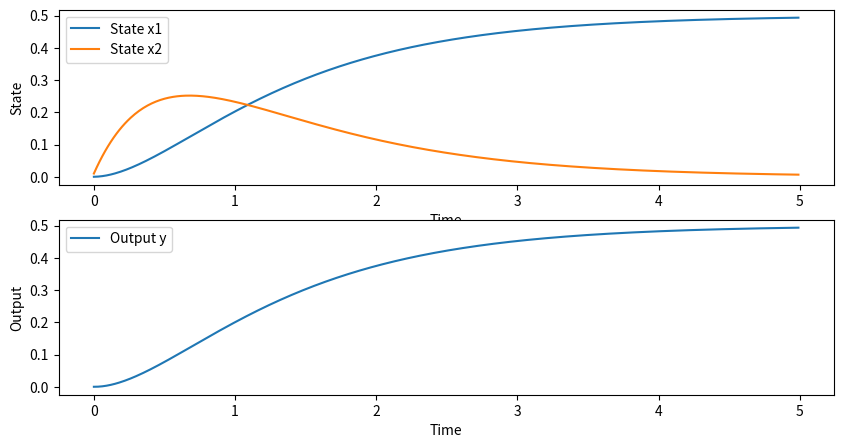

This figure's Python source:
# -*- coding: utf-8 -*-
"""domproject.ipynb

Automatically generated by Colaboratory.

Original file is located at
    https://colab.research.google.com/<link-removed>
"""

import numpy as np
import matplotlib.pyplot as plt

# Define the system matrices A, B, C, and D
A = np.array([[0, 1],
              [-2, -3]])  # Example values, modify these for your specific system

B = np.array([[0],
              [1]])

C = np.array([[1, 0]])

D = np.array([[0]])

# Define the initial state x0
x0 = np.array([0, 0])

# Simulation parameters
dt = 0.01  # Time step
t_max = 5.0  # Simulation time

# Create a time vector
t = np.arange(0, t_max, dt)

# Initialize arrays to store state and output values
x_history = []
y_history = []

# Simulation loop
x = x0
for ti in t:
    u = np.array([1.0])  # Example control input, modify as needed
    x_dot = np.dot(A, x) + np.dot(B, u)
    y = np.dot(C, x) + np.dot(D, u)

    x = x + x_dot * dt
    x_history.append(x)
    y_history.append(y)

# Convert the histories to NumPy arrays for easier manipulation
x_history = np.array(x_history)
y_history = np.array(y_history)

# Plot the results
plt.figure(figsize=(10, 5))
plt.subplot(2, 1, 1)
plt.plot(t, x_history[:, 0], label='State x1')
plt.plot(t, x_history[:, 1], label='State x2')
plt.xlabel('Time')
plt.ylabel('State')
plt.legend()

plt.subplot(2, 1, 2)
plt.plot(t, y_history, label='Output y')
plt.xlabel('Time')
plt.ylabel('Output')
plt.legend()

plt.show()